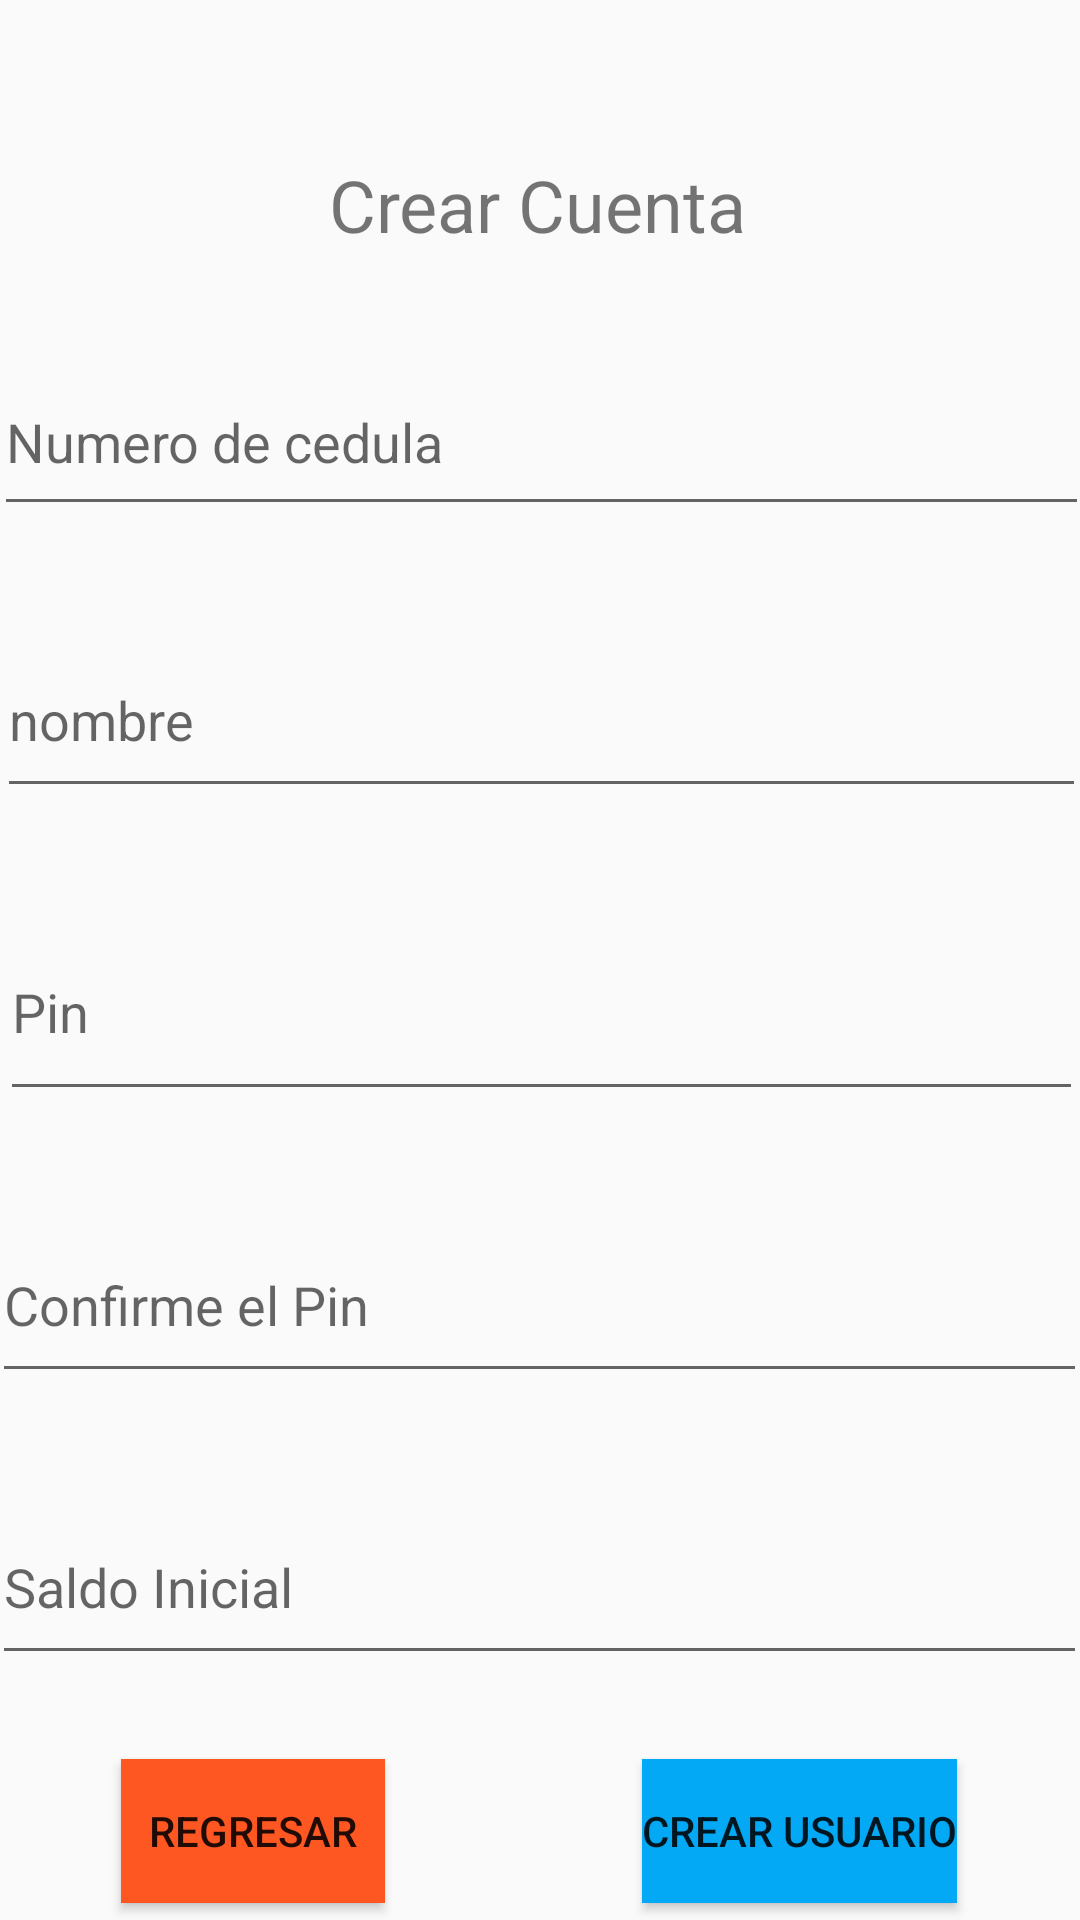

Produce the Android XML layout that renders to this screen, including the resource entries it uses.
<!-- AndroidManifest.xml: application theme Theme.AppCompat.Light.NoActionBar -->
<!-- res/layout/activity_crear_cuenta.xml -->
<?xml version="1.0" encoding="utf-8"?>
<androidx.constraintlayout.widget.ConstraintLayout xmlns:android="http://schemas.android.com/apk/res/android"
    xmlns:app="http://schemas.android.com/apk/res-auto"
    xmlns:tools="http://schemas.android.com/tools"
    android:layout_width="match_parent"
    android:layout_height="match_parent"
    tools:context=".CrearCuenta">

    <TextView
        android:id="@+id/textView"
        android:layout_width="wrap_content"
        android:layout_height="wrap_content"
        android:layout_marginTop="52dp"
        android:text="Crear Cuenta"
        android:textSize="24sp"
        app:layout_constraintEnd_toEndOf="parent"
        app:layout_constraintHorizontal_bias="0.497"
        app:layout_constraintStart_toStartOf="parent"
        app:layout_constraintTop_toTopOf="parent" />

    <EditText
        android:id="@+id/txtcedulaCliente"
        android:layout_width="365dp"
        android:layout_height="59dp"
        android:layout_marginTop="32dp"
        android:autofillHints="@string/nombre"
        android:ems="10"
        android:hint="Numero de cedula"
        android:inputType="number"
        app:layout_constraintEnd_toEndOf="parent"
        app:layout_constraintStart_toStartOf="parent"
        app:layout_constraintTop_toBottomOf="@+id/textView" />

    <EditText
        android:id="@+id/txtnombre"
        android:layout_width="363dp"
        android:layout_height="62dp"
        android:layout_marginTop="32dp"
        android:autofillHints="nombre"
        android:ems="10"
        android:hint="nombre"
        android:inputType="textCapCharacters"
        app:layout_constraintEnd_toEndOf="parent"
        app:layout_constraintHorizontal_bias="0.502"
        app:layout_constraintStart_toStartOf="parent"
        app:layout_constraintTop_toBottomOf="@+id/txtcedulaCliente" />

    <EditText
        android:id="@+id/txtPin"
        android:layout_width="361dp"
        android:layout_height="69dp"
        android:layout_marginTop="32dp"
        android:autofillHints="@string/email"
        android:ems="10"
        android:hint="Pin"
        android:inputType="number"
        app:layout_constraintEnd_toEndOf="parent"
        app:layout_constraintHorizontal_bias="0.54"
        app:layout_constraintStart_toStartOf="parent"
        app:layout_constraintTop_toBottomOf="@+id/txtnombre" />

    <EditText
        android:id="@+id/txtconfiPin"
        android:layout_width="365dp"
        android:layout_height="62dp"
        android:layout_marginTop="32dp"
        android:autofillHints="@string/password"
        android:ems="10"
        android:hint="Confirme el Pin"
        android:inputType="number"
        app:layout_constraintEnd_toEndOf="parent"
        app:layout_constraintHorizontal_bias="0.652"
        app:layout_constraintStart_toStartOf="parent"
        app:layout_constraintTop_toBottomOf="@+id/txtPin" />

    <EditText
        android:id="@+id/txtsaldo_cliente"
        android:layout_width="365dp"
        android:layout_height="62dp"
        android:layout_marginTop="32dp"
        android:autofillHints="@string/password"
        android:ems="10"
        android:hint="Saldo Inicial"
        android:inputType="number"
        app:layout_constraintEnd_toEndOf="parent"
        app:layout_constraintHorizontal_bias="0.652"
        app:layout_constraintStart_toStartOf="parent"
        app:layout_constraintTop_toBottomOf="@+id/txtconfiPin" />


    <Button
        android:id="@+id/button3"
        android:layout_width="wrap_content"
        android:layout_height="wrap_content"
        android:layout_marginTop="28dp"
        android:background="#03A9F4"
        android:onClick="Crear_cuentaWposs"
        android:text="@string/btn_registrar"
        app:backgroundTint="#03A9F4"
        app:layout_constraintEnd_toEndOf="parent"
        app:layout_constraintHorizontal_bias="0.839"
        app:layout_constraintStart_toStartOf="parent"
        app:layout_constraintTop_toBottomOf="@+id/txtsaldo_cliente" />

    <Button
        android:id="@+id/button4"
        android:layout_width="wrap_content"
        android:layout_height="wrap_content"
        android:layout_marginTop="28dp"
        android:background="#03A9F4"
        android:onClick="Regresar"
        android:text="Regresar"
        app:backgroundTint="#FF5722"
        app:layout_constraintEnd_toEndOf="parent"
        app:layout_constraintHorizontal_bias="0.148"
        app:layout_constraintStart_toStartOf="parent"
        app:layout_constraintTop_toBottomOf="@+id/txtsaldo_cliente" />


</androidx.constraintlayout.widget.ConstraintLayout>
<!-- resources referenced by this layout -->
<resources>
  <string name="btn_registrar">Crear Usuario</string>
  <string name="email">Ingrese un email</string>
  <string name="nombre">Ingrese sus nombres</string>
  <string name="password">Ingrese una contraseña</string>
</resources>
